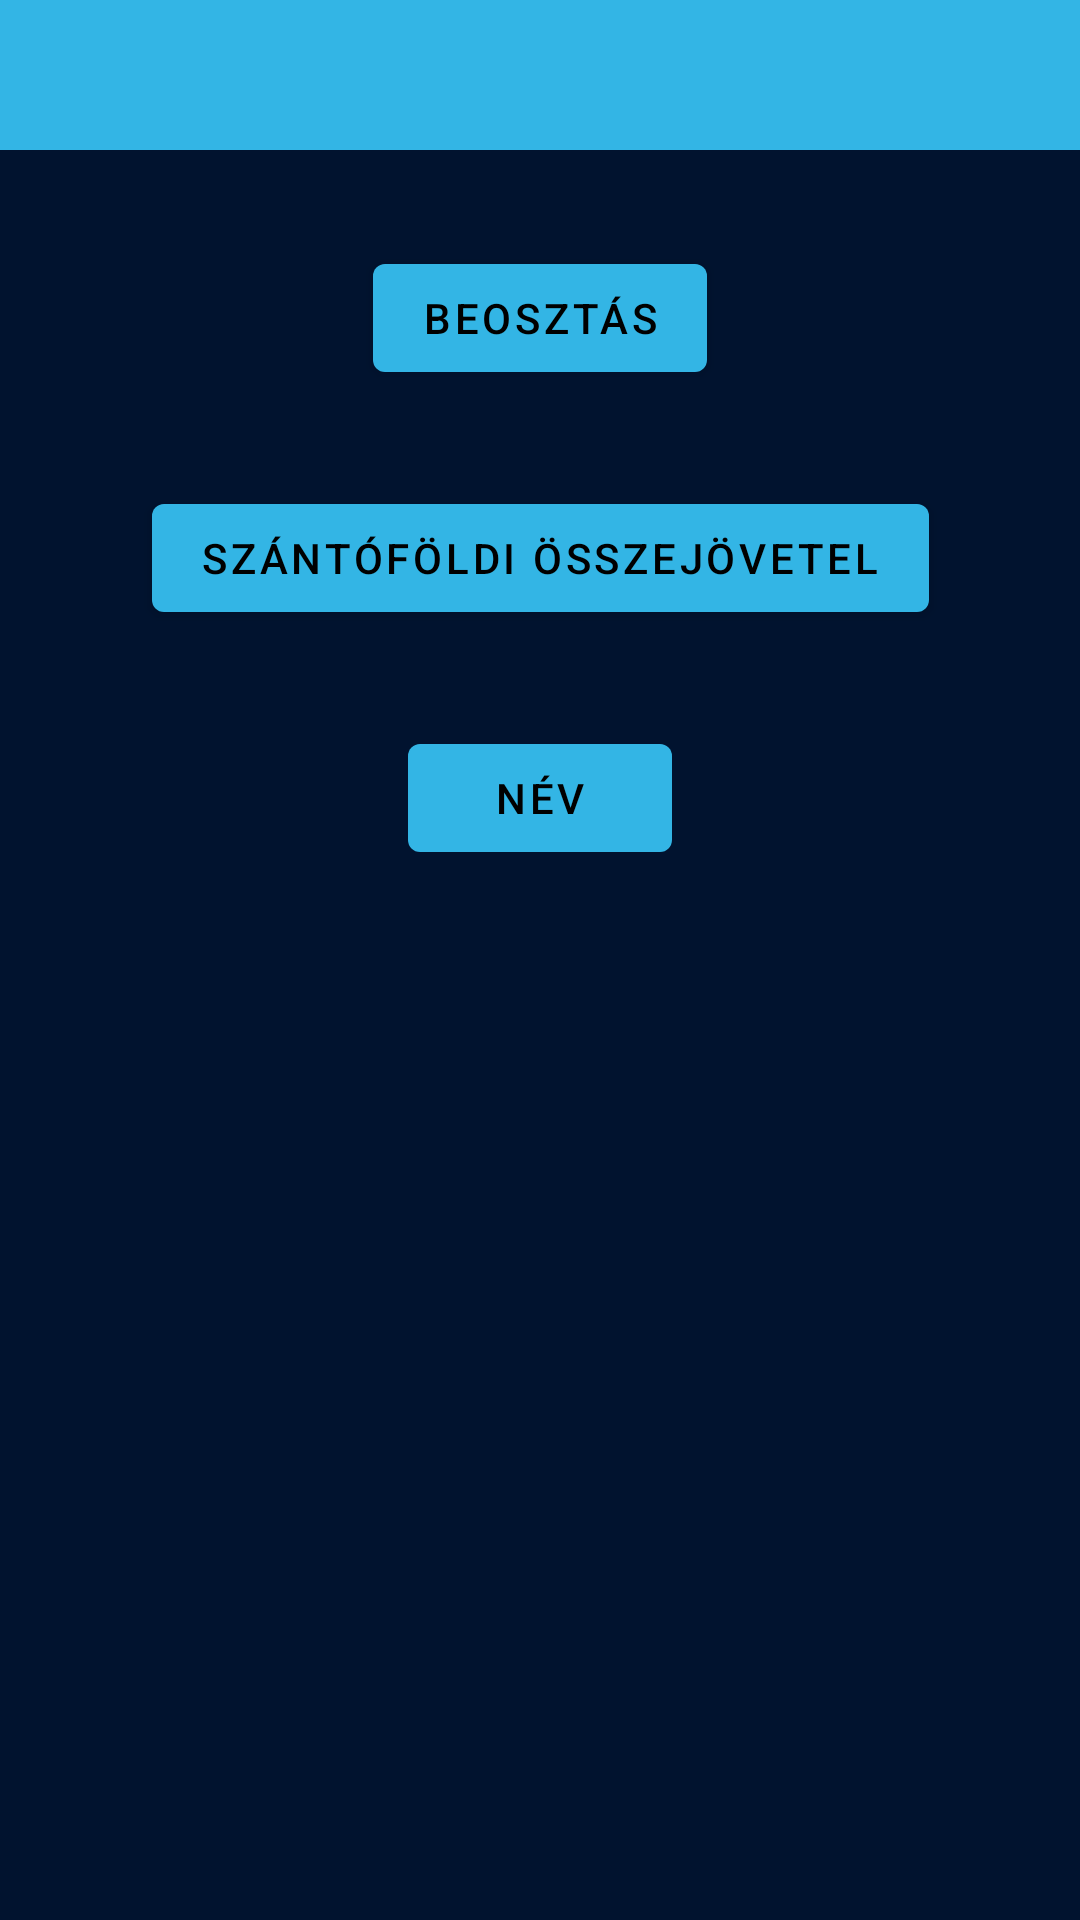

Here is an Android app screen rendered from its layout file. Give the layout XML and the strings, colors and styles it references.
<!-- AndroidManifest.xml: activity theme Theme.CongregationInfo.NoActionBar -->
<!-- res/layout/activity_start.xml -->
<?xml version="1.0" encoding="utf-8"?>
<androidx.constraintlayout.widget.ConstraintLayout xmlns:android="http://schemas.android.com/apk/res/android"
    xmlns:app="http://schemas.android.com/apk/res-auto"
    xmlns:tools="http://schemas.android.com/tools"
    android:layout_width="match_parent"
    android:layout_height="match_parent"
    tools:context=".ui.ui.StartActivity"
    android:layout_margin="20dp">

    <com.google.android.material.appbar.AppBarLayout
        android:id="@+id/app_bar"
        android:layout_width="match_parent"
        android:layout_height="50dp"
        android:fitsSystemWindows="true"
        android:theme="@style/Theme.CongregationInfo.AppBarOverlay"
        app:layout_constraintStart_toStartOf="parent"
        app:layout_constraintTop_toTopOf="parent">

        <com.google.android.material.appbar.CollapsingToolbarLayout
            android:id="@+id/toolbar_layout"
            android:layout_width="match_parent"
            android:layout_height="match_parent"
            android:fitsSystemWindows="true"
            app:contentScrim="?attr/colorPrimary"
            app:layout_scrollFlags="scroll|exitUntilCollapsed"
            app:toolbarId="@+id/toolbar">

        </com.google.android.material.appbar.CollapsingToolbarLayout>
    </com.google.android.material.appbar.AppBarLayout>

    <Button
        android:id="@+id/btnCongregation"
        android:layout_width="wrap_content"
        android:layout_height="wrap_content"
        android:layout_marginTop="32dp"
        android:text="Beosztás"
        app:layout_constraintEnd_toEndOf="parent"
        app:layout_constraintStart_toStartOf="parent"
        app:layout_constraintTop_toBottomOf="@+id/app_bar" />

    <Button
        android:id="@+id/btnName"
        android:layout_width="wrap_content"
        android:layout_height="wrap_content"
        android:layout_marginTop="32dp"
        android:text="Név"
        app:layout_constraintEnd_toEndOf="parent"
        app:layout_constraintStart_toStartOf="parent"
        app:layout_constraintTop_toBottomOf="@+id/btnMinisry" />

    <androidx.appcompat.widget.Toolbar
        android:id="@+id/toolbar"
        android:layout_width="match_parent"
        android:layout_height="?attr/actionBarSize"
        app:layout_collapseMode="pin"
        app:popupTheme="@style/Theme.CongregationInfo.PopupOverlay"
        app:layout_constraintStart_toStartOf="parent"
        app:layout_constraintTop_toTopOf="parent"/>

    <Button
        android:id="@+id/btnMinisry"
        android:layout_width="wrap_content"
        android:layout_height="wrap_content"
        android:layout_marginTop="32dp"
        android:text="Szántóföldi összejövetel"
        app:layout_constraintEnd_toEndOf="parent"
        app:layout_constraintStart_toStartOf="parent"
        app:layout_constraintTop_toBottomOf="@+id/btnCongregation" />

    <TextView
        android:id="@+id/tvDataStatus"
        android:layout_width="wrap_content"
        android:layout_height="wrap_content"
        android:textSize="18dp"
        app:layout_constraintBottom_toBottomOf="parent"
        app:layout_constraintEnd_toEndOf="parent"
        app:layout_constraintStart_toStartOf="parent" />
</androidx.constraintlayout.widget.ConstraintLayout>
<!-- resources referenced by this layout -->
<resources>
  <style name="Theme.CongregationInfo.AppBarOverlay" parent="ThemeOverlay.AppCompat.Dark.ActionBar" />
  <style name="Theme.CongregationInfo.PopupOverlay" parent="ThemeOverlay.AppCompat.DayNight" />
  <style name="Theme.CongregationInfo.NoActionBar">
          <item name="windowActionBar">false</item>
          <item name="windowNoTitle">true</item>
  
      </style>
</resources>
